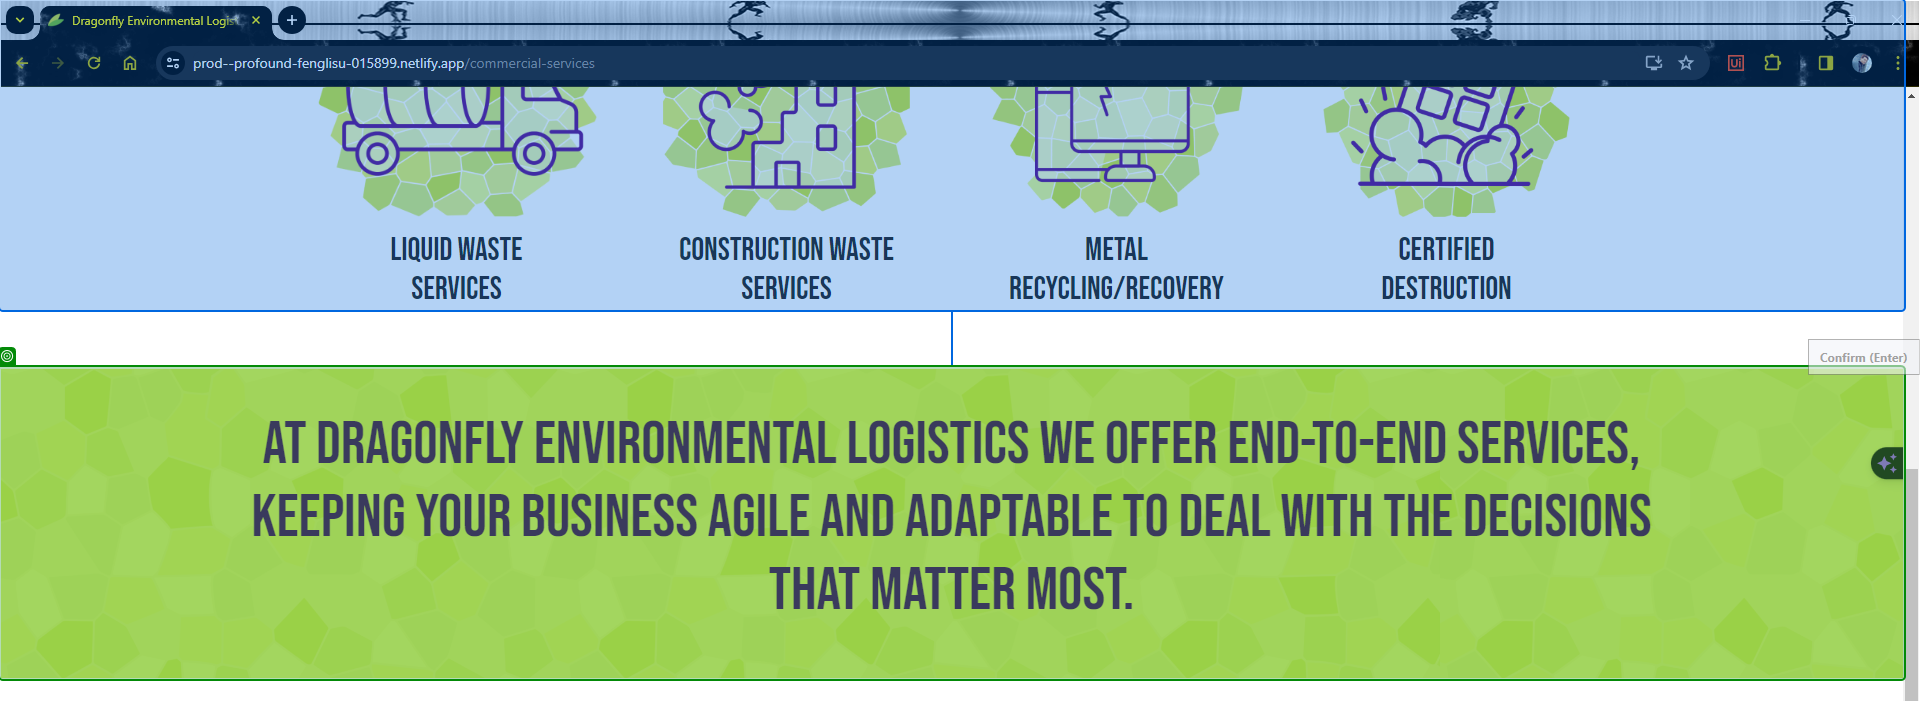
Task: Test Automation Project
Workflow: CS_Div_Text

Step 1: get-text from the element in window 'Dragonfly Environmental Logistics - Commercial Services' (chrome.exe)
